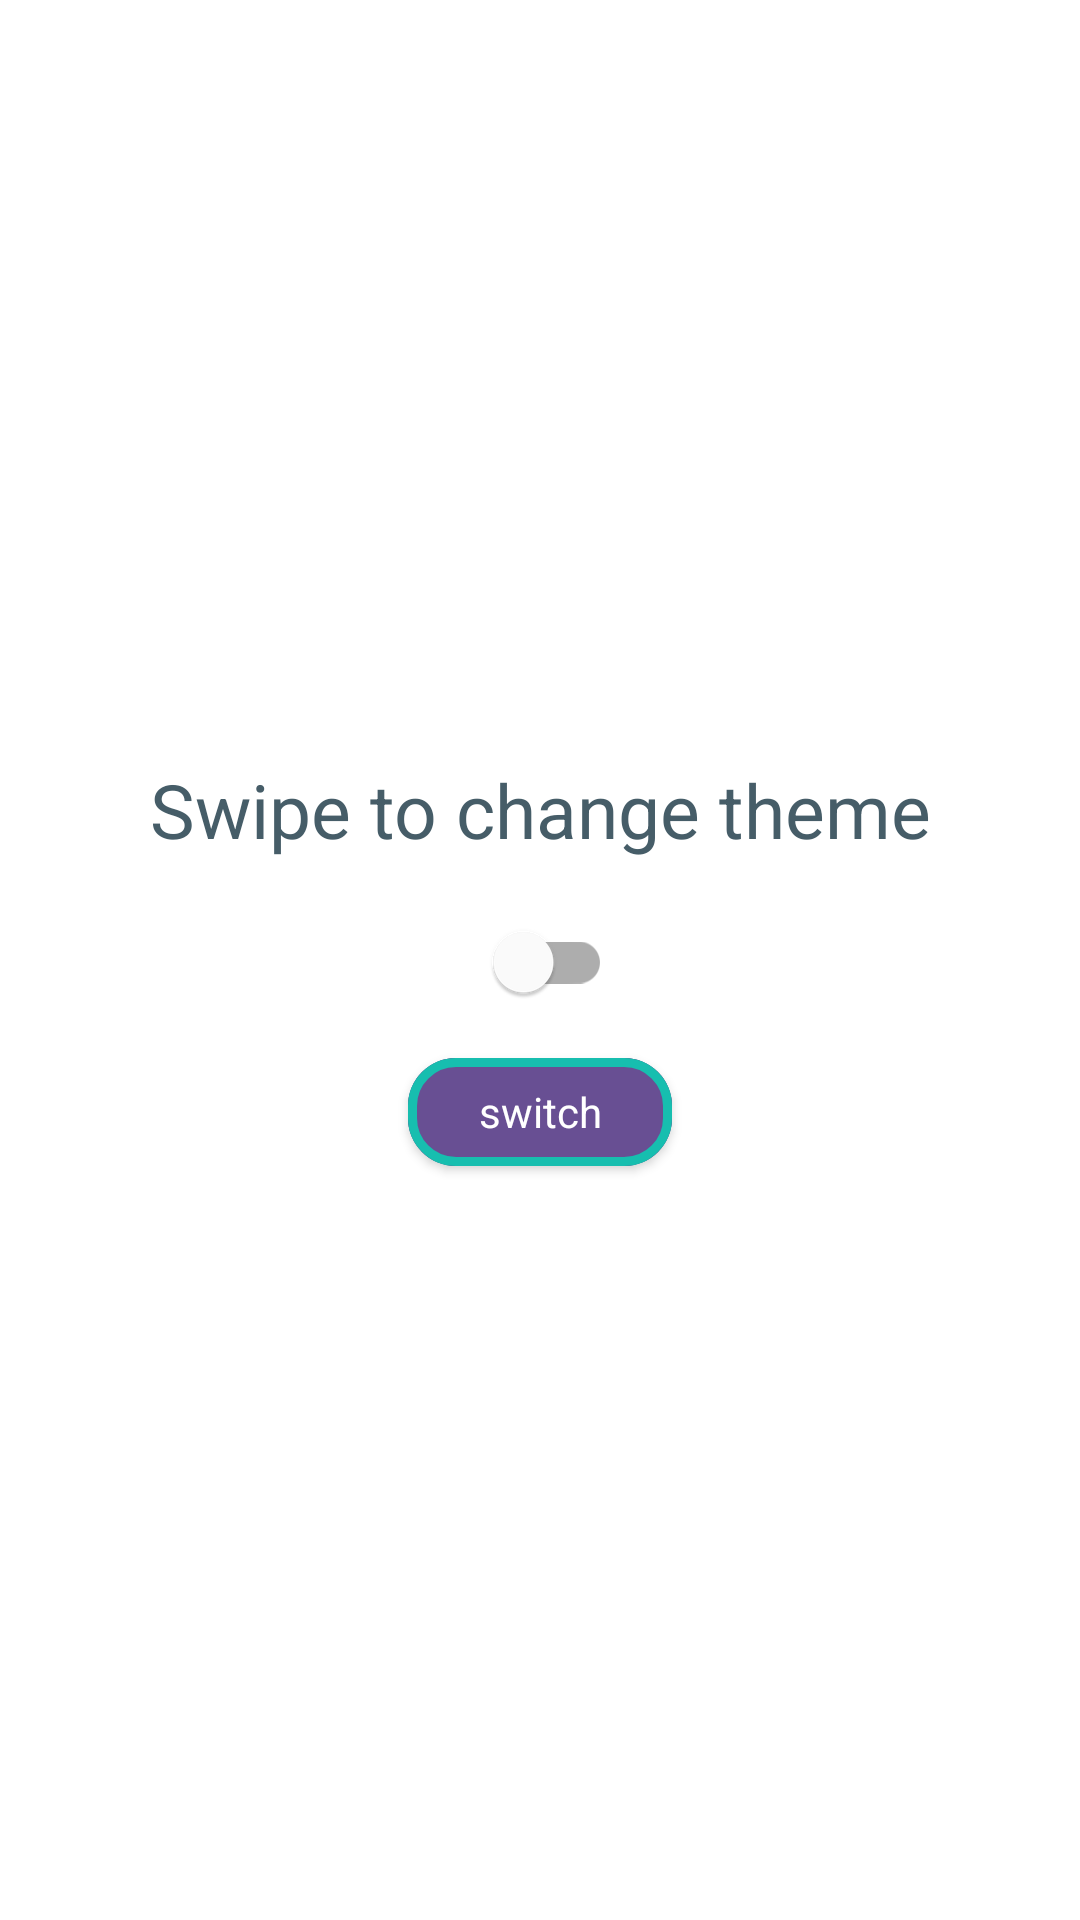

This screen was rendered from an Android layout file. Write that file and the resources it references.
<!-- AndroidManifest.xml: application theme Theme.SwitchTheme -->
<!-- res/layout/activity_home.xml -->
<?xml version="1.0" encoding="utf-8"?>
<LinearLayout
    xmlns:android="http://schemas.android.com/apk/res/android"
    xmlns:app="http://schemas.android.com/apk/res-auto"
    xmlns:tools="http://schemas.android.com/tools"
    android:layout_width="match_parent"
    android:layout_height="match_parent"
    android:orientation="vertical"
    tools:context=".ActivityHome">

    <LinearLayout
        android:layout_gravity="center"
        android:gravity="center"
        android:orientation="vertical"
        android:layout_width="match_parent"
        android:layout_height="match_parent">

        <TextView
            android:layout_width="match_parent"
            android:layout_height="wrap_content"
            android:text="@string/swipe_to_change_theme"
            android:gravity="center"
            android:textSize="25sp"
            android:layout_margin="10dp"
            android:textColor="@color/calc_button_color"/>

        <com.google.android.material.switchmaterial.SwitchMaterial
            android:id="@+id/mySwitch"
            android:layout_width="wrap_content"
            android:layout_height="wrap_content"/>
        <com.google.android.material.button.MaterialButton
            android:id="@+id/go_Button"
            android:layout_width="wrap_content"
            android:layout_height="wrap_content"
            style="@style/ThemeDay"
            android:text="switch"/>

    </LinearLayout>

</LinearLayout>
<!-- resources referenced by this layout -->
<resources>
  <color name="calc_button_color">#465D68</color>
  <string name="swipe_to_change_theme">Swipe to change theme</string>
  <style name="ThemeDay" parent="Theme.MaterialComponents.Light.DarkActionBar">
          <item name="colorPrimary">#2196F3</item>
          <item name="colorPrimaryDark">#1976D2</item>
          <item name="colorAccent">@color/colorAccent</item>
          <item name="backgroundcolor">#303030</item>
          <item name="android:backgroundTint">#684F93</item>
          <item name="cardbackground">#ffffff</item>
          <item name="textcolor">#808080</item>
          <item name="tintcolor">#000000</item>
          <item name="buttoncolor">#79158A</item>
          <item name="android:windowAnimationStyle">@style/WindowAnimationTransition</item>
  
  
          <item name="android:layout_width">@dimen/calc_button_width</item>
          <item name="android:layout_height">@dimen/calc_button_height</item>
          <item name="android:layout_margin">@dimen/default_margin</item>
          <item name="rippleColor">#D54011</item>
          <item name="cornerRadius">16dp</item>
          <item name="strokeWidth">3dp</item>
          <item name="strokeColor">@color/display_text</item>
  
      </style>
  <style name="Theme.SwitchTheme" parent="Theme.MaterialComponents.DayNight.DarkActionBar">
          
          <item name="colorPrimary">@color/purple_500</item>
          <item name="colorPrimaryVariant">@color/purple_700</item>
          <item name="colorOnPrimary">@color/white</item>
          
          <item name="colorSecondary">@color/teal_200</item>
          <item name="colorSecondaryVariant">@color/teal_700</item>
          <item name="colorOnSecondary">@color/black</item>
          
          <item name="android:statusBarColor" tools:targetApi="l">?attr/colorPrimaryVariant</item>
          
      </style>
  <color name="colorAccent">#FF4081</color>
  <style name="WindowAnimationTransition">
          <item name="android:windowEnterAnimation">@android:anim/fade_in</item>
          <item name="android:windowExitAnimation">@android:anim/fade_out</item>
      </style>
  <dimen name="calc_button_width">80dp</dimen>
  <dimen name="calc_button_height">60dp</dimen>
  <dimen name="default_margin">2dp</dimen>
  <color name="display_text">#17BEAF</color>
  <color name="purple_500">#FF6200EE</color>
  <color name="purple_700">#FF3700B3</color>
  <color name="white">#FFFFFFFF</color>
  <color name="teal_200">#FF03DAC5</color>
  <color name="teal_700">#FF018786</color>
  <color name="black">#FF000000</color>
</resources>
